Run: headless pygame with SDL's dummy video driver; simulated clock (each Clock.tick advances the game by its frame time, no real sleeping); random seed 0; keys injected as events and as key.get_pressed() state; mouse plan: one left click at the window centre at the start of phase 2, then a move to the lower-right quarter at the start of phase 3.
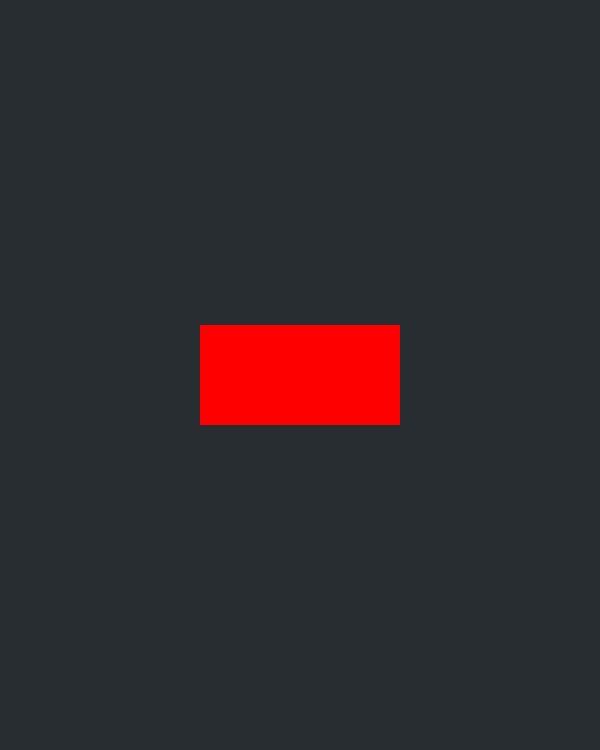
Frame 1 of 4 · flips 1–60 · no input
Frame 2 of 4 · flips 61–180 · clicked the window centre · tapped SPACE, RETURN · held RIGHT (→), D · screen unchanged from frame 1, image omitted
Frame 3 of 4 · flips 181–300 · moved the mouse to the lower-right quarter · held DOWN (↓), S · screen unchanged from frame 2, image omitted
Frame 4 of 4 · flips 301–420 · held LEFT (←), A, UP (↑), W · screen unchanged from frame 3, image omitted

The pygame program that drew these frames:

import pygame


WIDTH, HEIGHT = 600, 750
WIN = pygame.display.set_mode((WIDTH, HEIGHT))
pygame.display.set_caption('Student.me')

#background colour
BACKGROUND = (40, 45, 50)

#drawing game screen
def draw_window(state):
    WIN.fill(BACKGROUND)
    if state == 'play':
        game_screen()
    pygame.display.update()

def game_screen():
    pygame.draw.rect(WIN, (255, 0, 0), pygame.Rect(WIDTH // 2 - 100, HEIGHT // 2 - 50, 200, 100))

#run game
def main():
    state = 'play'
    run = True
    while run:

        #display game screen
        if state == 'play':
            for event in pygame.event.get():
                if event.type == pygame.QUIT: 
                    run = False
                    pygame.quit()

                if event.type == pygame.MOUSEBUTTONDOWN:
                    if WIDTH // 2 - 100 <= mouse[0] <= WIDTH // 2 + 100 and HEIGHT // 2 - 50 <= mouse[1] <= HEIGHT // 2 + 50:
                        state = 'play'
            mouse = pygame.mouse.get_pos()
            draw_window(state)



if __name__ == "__main__":
    main()
